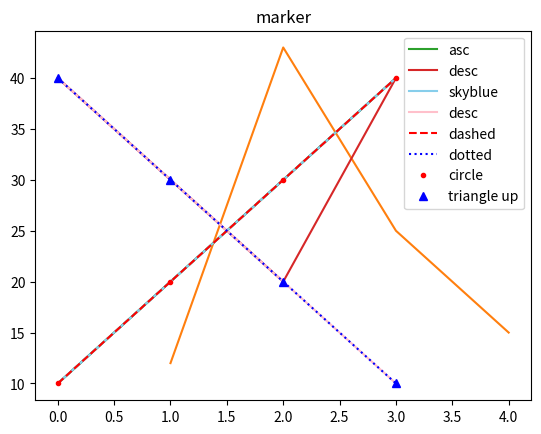

Generate this figure with matplotlib:
#!/usr/bin/env python
# coding: utf-8

# In[1]:


import matplotlib.pyplot as plt


# In[2]:


def plot_show():
    plt.title("legend")
    plt.plot([10, 20, 30, 40])
    plt.show()


# In[3]:


plot_show()


# In[4]:


def plot_two_list_show():
    plt.plot([1, 2, 3, 4], [12, 43, 25, 15])
    plt.show()


# In[5]:


plot_two_list_show()


# In[6]:


def plot_legend():
    plt.title("legend")
    plt.plot([10, 20, 30, 40], label='asc')
    plt.plot([40, 30, 20, 40], label='desc')
    plt.legend()
    plt.show()


# In[7]:


plot_legend()


# In[8]:


def plot_color():
    plt.title("color")
    plt.plot([10, 20, 30, 40], color='skyblue', label='skyblue')
    plt.plot([40, 30, 20, 10], 'pink', label='desc')
    plt.legend()
    plt.show()


# In[9]:


plot_color()


# In[10]:


def plot_linestyle():
    plt.title("linestyle")
    plt.plot([10, 20, 30, 40], color='r', linestyle='--', label='dashed')
    plt.plot([40, 30, 20, 10], color='b', linestyle=':', label='dotted')
    plt.legend()
    plt.show()


# In[11]:


plot_linestyle()


# In[14]:


def plot_scatter():
    plt.title("marker")
    plt.plot([10, 20, 30, 40], 'r.', label='circle')
    plt.plot([40, 30, 20, 10], 'b^', label='triangle up')
    plt.legend()
    plt.show()


# In[15]:


plot_scatter()


# In[ ]:





# In[ ]:




